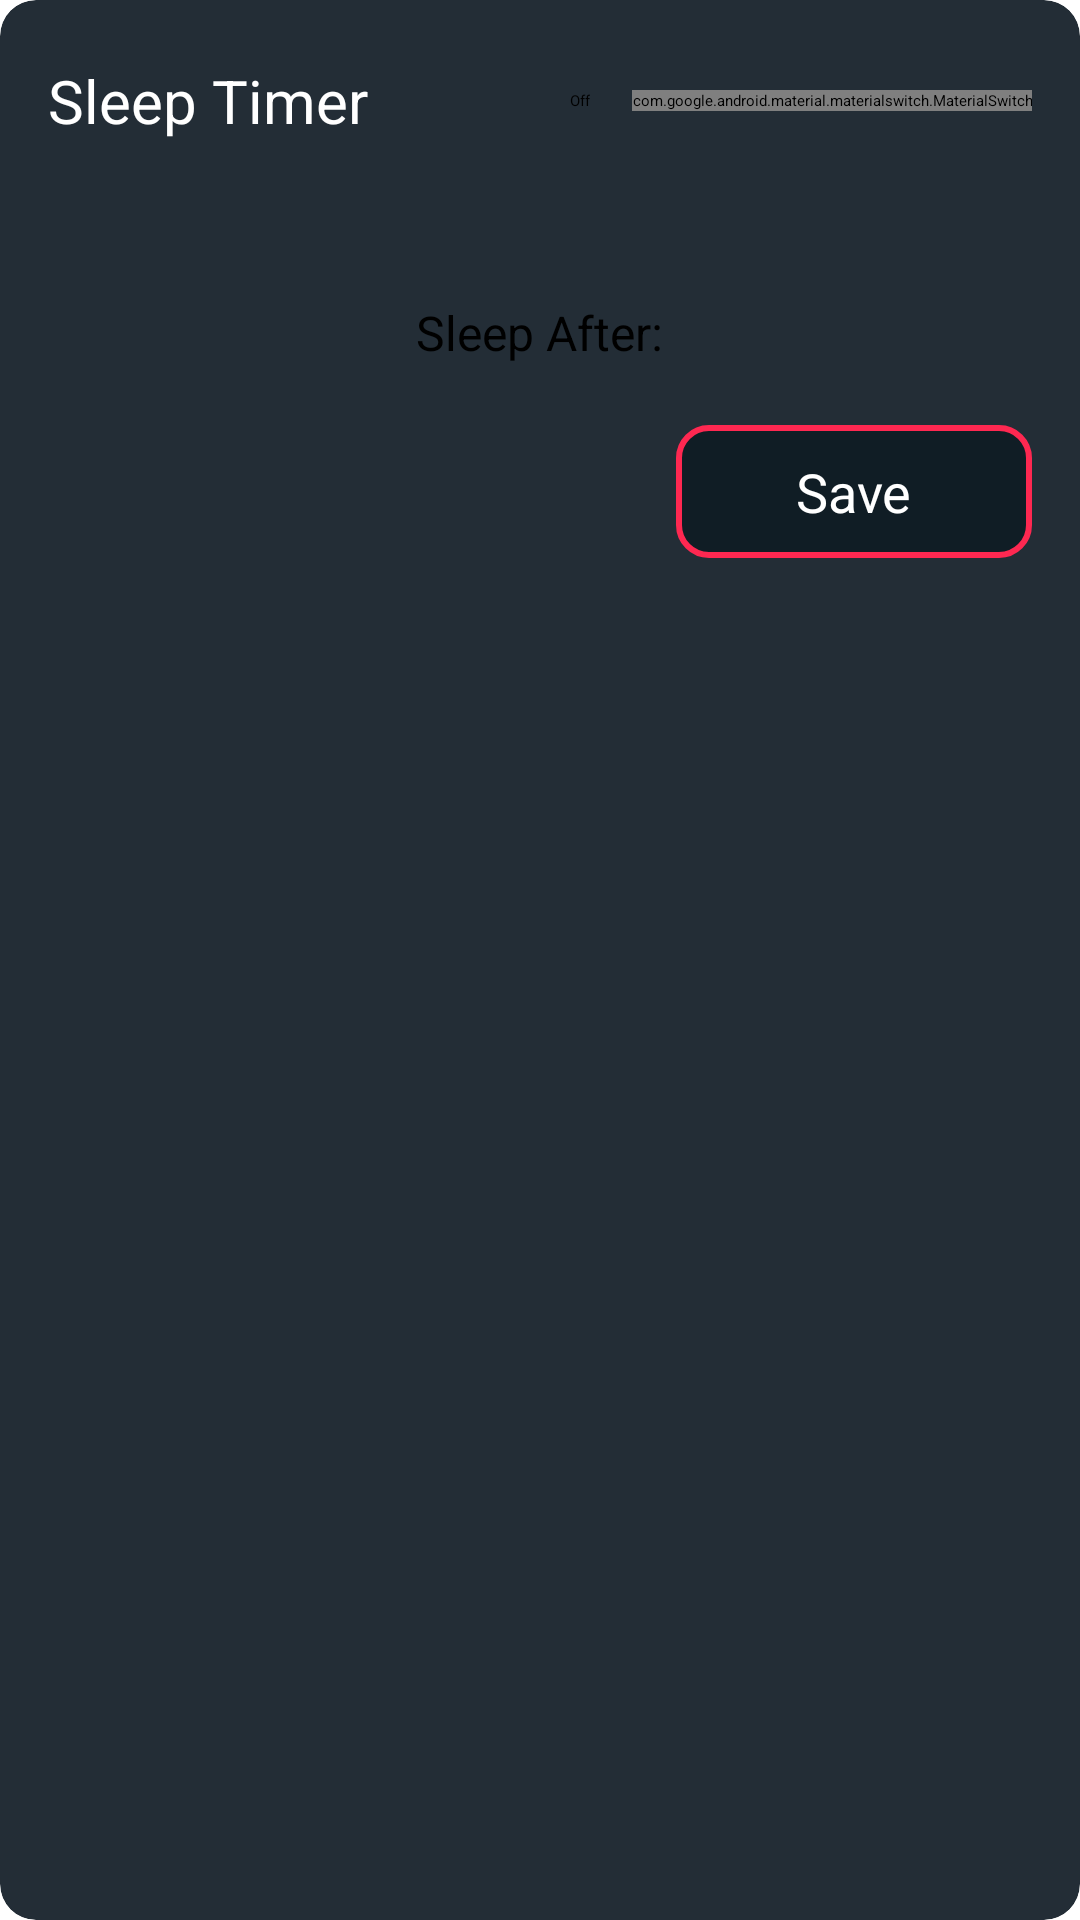

Reconstruct the res/layout file that produces this screen, plus the resources it refers to.
<!-- AndroidManifest.xml: application theme Theme.App.Starting -->
<!-- res/layout/alert_timer.xml -->
<?xml version="1.0" encoding="utf-8"?>
<androidx.cardview.widget.CardView xmlns:android="http://schemas.android.com/apk/res/android"
    xmlns:app="http://schemas.android.com/apk/res-auto"
    xmlns:tools="http://schemas.android.com/tools"
    android:layout_width="match_parent"
    android:layout_height="wrap_content"
    app:cardBackgroundColor="@color/popupItemBackground"
    app:cardCornerRadius="@dimen/cardCorner">

    <LinearLayout
        android:layout_width="match_parent"
        android:layout_height="wrap_content"
        android:layout_marginTop="60dp"
        android:layout_marginBottom="4dp"
        android:orientation="vertical"
        android:padding="16dp">

        <LinearLayout
            android:layout_width="wrap_content"
            android:layout_height="wrap_content"
            android:layout_gravity="center"
            android:layout_marginBottom="10dp"
            android:orientation="horizontal"
            android:visibility="gone">

            <TextView
                android:id="@+id/txt_timer"
                android:layout_width="wrap_content"
                android:layout_height="wrap_content"
                android:background="@drawable/timer_alert_tab_selected_left"
                android:text="@string/timer"
                android:textColor="@color/popupItemBackground"
                android:textSize="16sp" />

            <TextView
                android:id="@+id/txt_tracks"
                android:layout_width="wrap_content"
                android:layout_height="wrap_content"
                android:background="@drawable/timer_alert_tab_unselected_right"
                android:text="@string/tracks"
                android:textSize="16sp" />

        </LinearLayout>

        <SeekBar
            android:id="@+id/alert_seekBar"
            android:layout_width="match_parent"
            android:layout_height="wrap_content"
            android:layout_marginStart="10dp"
            android:layout_marginEnd="10dp"
            android:layout_marginBottom="10dp"
            android:padding="7dp"
            android:progressTint="@color/seek_progress"
            android:thumbTint="@color/white" />

        <LinearLayout
            android:layout_width="wrap_content"
            android:layout_height="wrap_content"
            android:layout_gravity="center"
            android:orientation="horizontal">

            <TextView
                android:layout_width="wrap_content"
                android:layout_height="wrap_content"
                android:layout_gravity="center"
                android:text="@string/sleep_after"
                android:textSize="16sp" />

            <TextView
                android:id="@+id/txt_seekValue"
                android:layout_width="wrap_content"
                android:layout_height="wrap_content"
                android:layout_gravity="center"
                android:textSize="16sp"
                tools:text="30 Minutes" />
        </LinearLayout>

        <LinearLayout
            android:layout_width="match_parent"
            android:layout_height="wrap_content"
            android:gravity="end"
            android:orientation="horizontal">

            <TextView
                android:id="@+id/txt_save"
                android:layout_width="wrap_content"
                android:layout_height="wrap_content"
                android:layout_marginTop="20dp"
                android:background="@drawable/btn_background"
                android:paddingStart="40dp"
                android:paddingTop="10dp"
                android:paddingEnd="40dp"
                android:paddingBottom="10dp"
                android:text="Save"
                android:textColor="#fff"
                android:textSize="18sp" />

        </LinearLayout>
    </LinearLayout>

    <FrameLayout
        android:id="@+id/timerBlocker"
        android:layout_width="match_parent"
        android:layout_height="match_parent"
        android:layout_below="@+id/equalizer_action_container"
        android:alpha="0.5"
        android:background="@color/contentBGclr"
        android:clickable="true"
        android:visibility="gone" />

    <LinearLayout
        android:layout_width="match_parent"
        android:layout_height="wrap_content"
        android:layout_marginTop="4dp"
        android:gravity="center"
        android:orientation="horizontal"
        android:padding="16dp">

        <TextView
            android:layout_width="0dp"
            android:layout_height="wrap_content"
            android:layout_weight="1"
            android:text="@string/sleep_timer_title"
            android:textColor="@color/white"
            android:textSize="20sp" />

        <TextView
            android:id="@+id/txt_on_off"
            android:layout_width="wrap_content"
            android:layout_height="wrap_content"
            android:text="@string/time_text_off" />

        <com.google.android.material.materialswitch.MaterialSwitch
            android:id="@+id/timer_switch"
            style="@style/Widget.Material3.CompoundButton.MaterialSwitch"
            android:layout_width="wrap_content"
            android:layout_height="wrap_content"
            android:layout_marginStart="14dp"
            android:checked="false"
            app:thumbTint="@drawable/custom_thumb_drawable"
            app:trackDecorationTint="@color/scrollThumb" />
    </LinearLayout>

</androidx.cardview.widget.CardView>
<!-- resources referenced by this layout -->
<resources>
  <color name="contentBGclr">#101d25</color>
  <color name="popupItemBackground">#232d36</color>
  <color name="scrollThumb">#FE2851</color>
  <color name="seek_progress">#FE2851</color>
  <color name="white">#FFFFFF</color>
  <dimen name="cardCorner">12dp</dimen>
  <!-- drawable btn_background (drawable) -->
  <?xml version="1.0" encoding="utf-8"?>
  <shape xmlns:android="http://schemas.android.com/apk/res/android"
      android:shape="rectangle">
  
      <solid android:color="@color/colorAccent" />
  
      <corners android:radius="10dp" />
  
      <padding
          android:bottom="10dp"
          android:left="10dp"
          android:right="10dp"
          android:top="10dp" />
  
      <stroke
          android:width="2dp"
          android:color="@color/tabIndicatorColor" />
  
  </shape>
  <!-- drawable custom_thumb_drawable (drawable) -->
  <?xml version="1.0" encoding="utf-8"?>
  <selector xmlns:android="http://schemas.android.com/apk/res/android">
      <item android:color="@color/white" android:state_checked="true" />
      <item android:color="@color/gnt_gray" />
  </selector>
  <!-- drawable timer_alert_tab_selected_left (drawable) -->
  <?xml version="1.0" encoding="utf-8"?>
  <shape xmlns:android="http://schemas.android.com/apk/res/android"
      android:shape="rectangle">
  
      <corners android:bottomLeftRadius="10dp"
          android:topLeftRadius="10dp"/>
  
      <padding
          android:bottom="8dp"
          android:left="8dp"
          android:right="8dp"
          android:top="8dp" />
  
      <solid android:color="@color/white" />
  </shape>
  <!-- drawable timer_alert_tab_unselected_right (drawable) -->
  <?xml version="1.0" encoding="utf-8"?>
  <shape xmlns:android="http://schemas.android.com/apk/res/android"
      android:shape="rectangle">
  
      <corners android:bottomRightRadius="10dp"
          android:topRightRadius="10dp"/>
  
      <padding
          android:bottom="8dp"
          android:left="8dp"
          android:right="8dp"
          android:top="8dp" />
      <stroke
          android:width="1dp"
          android:color="@color/scrollThumb" />
  
  </shape>
  <string name="sleep_after">Sleep After:</string>
  <string name="sleep_timer_title">Sleep Timer</string>
  <string name="time_text_off">Off</string>
  <string name="timer">Timer</string>
  <string name="tracks">Tracks</string>
  <style name="Theme.App.Starting" parent="Theme.SplashScreen">
          
          <item name="windowSplashScreenBackground">@color/colorPrimary</item>
  
          
          <item name="windowSplashScreenAnimatedIcon">@mipmap/ic_launcher</item>
          
          <item name="windowSplashScreenAnimationDuration">400</item>
  
          
          <item name="postSplashScreenTheme">@style/AppTheme</item>
      </style>
  <color name="colorAccent">#101d25</color>
  <color name="tabIndicatorColor">#FE2851</color>
  <color name="gnt_gray">#808080</color>
  <color name="colorPrimary">#232d36</color>
  <style name="AppTheme" parent="Theme.Material3.Dark.NoActionBar">
          
          <item name="colorPrimary">@color/colorPrimary</item>
          <item name="colorPrimaryDark">@color/colorPrimaryDark</item>
          <item name="colorAccent">@color/colorAccent</item>
          <item name="android:textColor">@color/white</item>
          <item name="popupMenuBackground">@color/popupItemBackground</item>
          <item name="android:colorControlHighlight">@color/ripple_dark</item>
          <item name="android:textColorSecondary">@color/white</item>
          <item name="android:navigationBarColor">@color/navigationBarColor</item>
  
      </style>
  <color name="colorPrimaryDark">#232d36</color>
  <color name="ripple_dark">#19FFFFFF</color>
  <color name="navigationBarColor">#101d25</color>
</resources>
